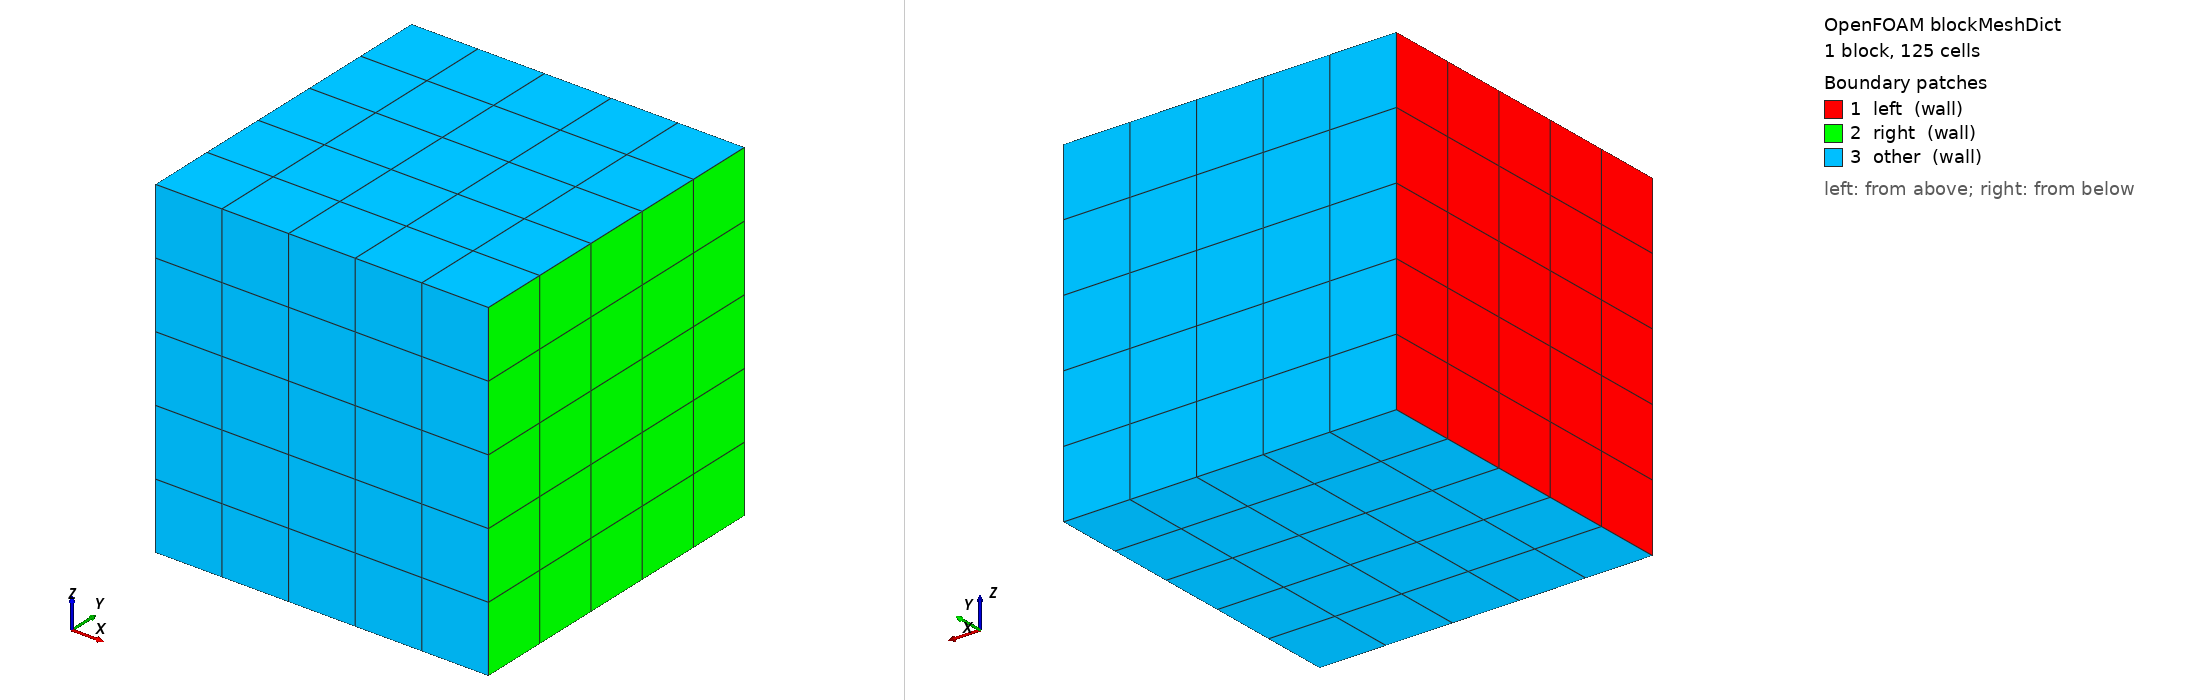

OpenFOAM case: the mesh blockMesh builds from blockMeshDict, 1 block(s), 125 cells. Boundary patches (legend numbers): 1 left (wall), 2 right (wall), 3 other (wall). Left view from above one corner, right view from below the opposite corner. Boundary conditions: 3 field file(s) under 0/; 0 of 3 drawn patches have an entry in a shipped field file.

=== system/blockMeshDict ===
/*--------------------------------*- C++ -*----------------------------------*\
| =========                 |                                                 |
| \\      /  F ield         | OpenFOAM: The Open Source CFD Toolbox           |
|  \\    /   O peration     | Version:  2.3.0                                 |
|   \\  /    A nd           | Web:      www.OpenFOAM.org                      |
|    \\/     M anipulation  |                                                 |
\*---------------------------------------------------------------------------*/
FoamFile
{
    version     2.0;
    format      ascii;
    class       dictionary;
    object      blockMeshDict;
}
// * * * * * * * * * * * * * * * * * * * * * * * * * * * * * * * * * * * * * //

convertToMeters 1e-2;

vertices        
(
    (0 0 0)
    (1 0 0)
    (1 1 0)
    (0 1 0)
    (0 0 1)
    (1 0 1)
    (1 1 1)
    (0 1 1)
);

edges
(
);

blocks
(
    hex (0 1 2 3 4 5 6 7) left (5 5 5) simpleGrading (1 1 1)
);

boundary
(
    left
    {
        type wall;
        faces
        (
            (0 4 7 3)
        );
    }
    right
    {
        type wall;
        faces
        (
            (2 6 5 1)
        );
    }
    other
    {
        type wall;
        faces
        (
            (3 7 6 2)
            (1 5 4 0)
            (0 3 2 1)
            (4 5 6 7)
        );
    }
);

mergePatchPairs
(
);

// ************************************************************************* //


=== system/controlDict ===
/*--------------------------------*- C++ -*----------------------------------*\
| =========                 |                                                 |
| \\      /  F ield         | OpenFOAM: The Open Source CFD Toolbox           |
|  \\    /   O peration     | Version:  2.3.0                                 |
|   \\  /    A nd           | Web:      www.OpenFOAM.org                      |
|    \\/     M anipulation  |                                                 |
\*---------------------------------------------------------------------------*/
FoamFile
{
    version     2.0;
    format      ascii;
    class       dictionary;
    location    "system";
    object      controlDict;
}
// * * * * * * * * * * * * * * * * * * * * * * * * * * * * * * * * * * * * * //


application     offbeat;

startFrom       startTime;

startTime       0;

stopAt          endTime;

endTime         296310;

deltaT          0.01;

adjustableTimeStep          yes;
maxDeltaT                   300;
minDeltaT                   0.01;
maxRelativeDeltaTIncrease   1.1;
minRelativeDeltaTDecrease   1e9;
maxRelativePowerIncrease    1e9;
maxRelativePowerDecrease    1e9;
maxRelativeTemperatureIncrease  0.01;
maxRelativeTemperatureDecrease  0.01;
maxBurnupIncrease           1e9;
maxAverageCreep             1e9;
maxMaximumCreep             1e9;
maxFGR                      1e9;
maxConcentrationChange      0.5;

writeControl    timeStep;
writeInterval   1000;

purgeWrite      0;

writeFormat     ascii;

writeCompression off;

timeFormat      general;

timePrecision   6;

runTimeModifiable true;

functions
{
    samples
    {
        type            probes;
        libs            ("libsampling.so");
        fields          ( T Css Cpp );
        probeLocations  ( (0.005 0.005 0.005) );
        verbose         true;
        sampleOnExecute true;
    }
}


// ************************************************************************* //
